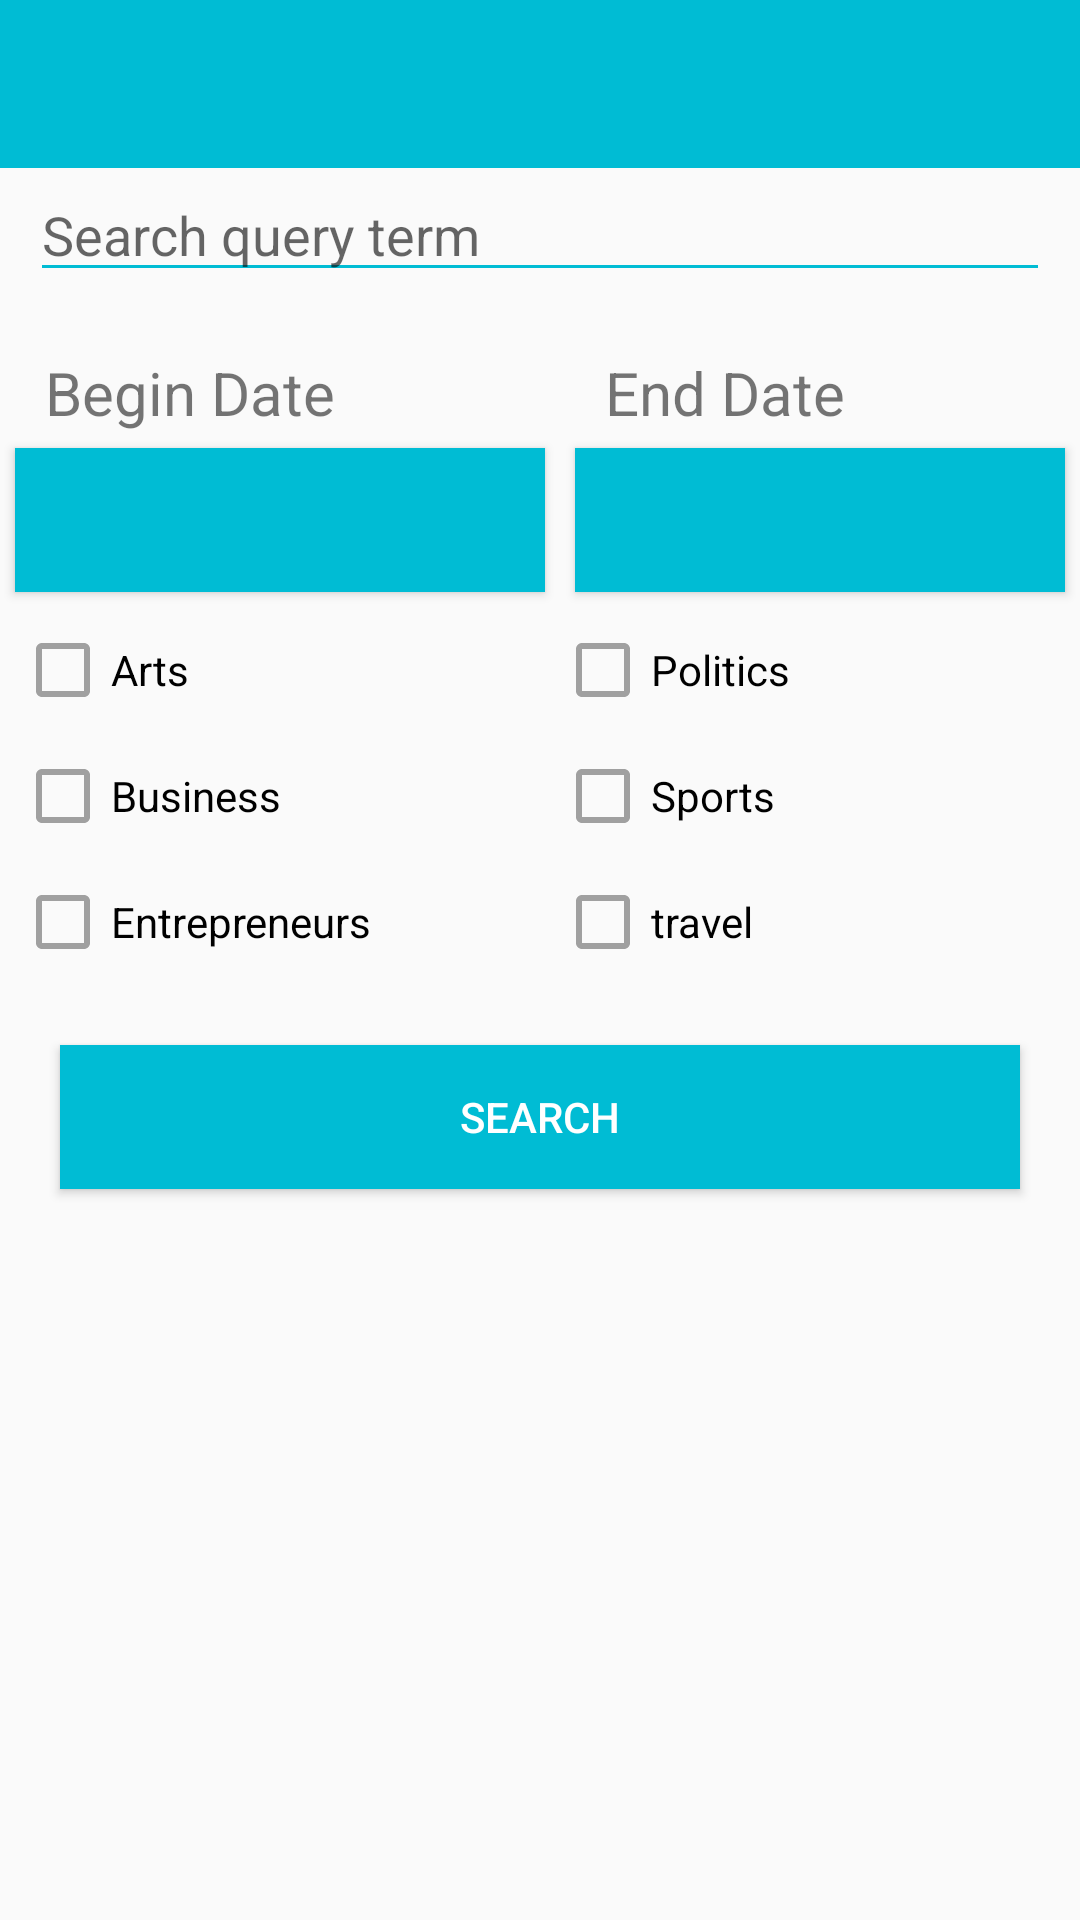

Here is an Android app screen rendered from its layout file. Give the layout XML and the strings, colors and styles it references.
<!-- AndroidManifest.xml: application theme AppTheme -->
<!-- res/layout/activity_search.xml -->
<?xml version="1.0" encoding="utf-8"?>
<android.support.constraint.ConstraintLayout xmlns:android="http://schemas.android.com/apk/res/android"
    xmlns:app="http://schemas.android.com/apk/res-auto"
    xmlns:tools="http://schemas.android.com/tools"
    android:layout_width="match_parent"
    android:layout_height="match_parent"
    tools:context=".Activities.SearchActivity">

    <LinearLayout
        android:layout_width="match_parent"
        android:layout_height="match_parent"
        android:orientation="vertical">

        <android.support.v7.widget.Toolbar
            android:id="@+id/activity_search_toolbar"
            android:layout_width="match_parent"
            android:layout_height="?attr/actionBarSize"
            android:background="@color/toolbar"
            app:subtitleTextColor="@android:color/black"
            app:theme="@style/ToolBarStyle"
            app:titleTextColor="@android:color/white" />

        <EditText
            android:id="@+id/search_query_term"
            android:layout_width="match_parent"
            android:layout_height="wrap_content"
            android:layout_marginStart="10dp"
            android:layout_marginEnd="10dp"
            android:backgroundTint="@color/toolbar"
            android:hint="Search query term"
            android:textCursorDrawable="@color/toolbar" />

        <LinearLayout
            android:layout_width="match_parent"
            android:layout_height="wrap_content"
            android:orientation="horizontal">

            <LinearLayout
                android:layout_width="wrap_content"
                android:layout_height="wrap_content"
                android:layout_weight="1"
                android:orientation="vertical">

                <TextView
                    android:layout_width="match_parent"
                    android:layout_height="wrap_content"
                    android:layout_marginTop="20dp"
                    android:layout_marginLeft="15dp"
                    android:textSize="20dp"
                    android:text="Begin Date" />

                <Button
                    android:id="@+id/begin_date_button"
                    android:layout_width="match_parent"
                    android:layout_height="wrap_content"
                    android:layout_margin="5dp"
                    android:onClick="showDatePickerDialogBegin"
                    android:background="@color/toolbar"
                    android:textColor="@android:color/white"/>
            </LinearLayout>

            <LinearLayout
                android:layout_width="wrap_content"
                android:layout_height="wrap_content"
                android:layout_weight="1"
                android:orientation="vertical">

                <TextView
                    android:layout_width="match_parent"
                    android:layout_height="wrap_content"
                    android:layout_marginTop="20dp"
                    android:layout_marginLeft="15dp"
                    android:textSize="20dp"
                    android:text="End Date" />

                <Button
                    android:id="@+id/end_date_button"
                    android:layout_width="match_parent"
                    android:layout_height="wrap_content"
                    android:layout_margin="5dp"
                    android:onClick="showDatePickerDialogEnd"
                    android:background="@color/toolbar"
                    android:textColor="@android:color/white"
                    />
            </LinearLayout>

        </LinearLayout>

        <include
            layout="@layout/check_box"
            android:layout_width="match_parent"
            android:layout_height="wrap_content" />

        <Button
            android:id="@+id/search_button"
            android:layout_width="match_parent"
            android:layout_height="wrap_content"
            android:layout_margin="20dp"
            android:background="@color/toolbar"
            android:text="SEARCH"
            android:textColor="@android:color/white" />


    </LinearLayout>
</android.support.constraint.ConstraintLayout>
<!-- res/layout/check_box.xml (included above) -->
<?xml version="1.0" encoding="utf-8"?>
<LinearLayout xmlns:android="http://schemas.android.com/apk/res/android"
    android:layout_width="match_parent"
    android:layout_height="match_parent"
    android:orientation="horizontal">

    <LinearLayout
        android:layout_width="match_parent"
        android:layout_height="wrap_content"
        android:layout_weight="1"
        android:orientation="vertical">

        <CheckBox
            android:id="@+id/checkbox_arts"
            android:layout_width="wrap_content"
            android:layout_height="wrap_content"
            android:text="@string/arts"
            android:theme="@style/checkBoxStyle"
            android:textColor="@android:color/black"
            android:layout_margin="5dp"
            android:onClick="onCheckboxClicked"/>

        <CheckBox
            android:id="@+id/checkbox_business"
            android:layout_width="wrap_content"
            android:layout_height="wrap_content"
            android:text="@string/business"
            android:theme="@style/checkBoxStyle"
            android:textColor="@android:color/black"
            android:layout_margin="5dp"
            android:onClick="onCheckboxClicked"/>

        <CheckBox
            android:id="@+id/checkbox_entrepreneurs"
            android:layout_width="wrap_content"
            android:layout_height="wrap_content"
            android:text="@string/entrepreneurs"
            android:theme="@style/checkBoxStyle"
            android:textColor="@android:color/black"
            android:layout_margin="5dp"
            android:onClick="onCheckboxClicked"/>

    </LinearLayout>

    <LinearLayout
        android:layout_width="match_parent"
        android:layout_height="wrap_content"
        android:layout_weight="1"
        android:orientation="vertical">


        <CheckBox
            android:id="@+id/checkbox_politics"
            android:layout_width="wrap_content"
            android:layout_height="wrap_content"
            android:text="@string/politics"
            android:theme="@style/checkBoxStyle"
            android:textColor="@android:color/black"
            android:layout_margin="5dp"
            android:onClick="onCheckboxClicked"/>

        <CheckBox
            android:id="@+id/checkbox_sports"
            android:layout_width="wrap_content"
            android:layout_height="wrap_content"
            android:text="@string/sports"
            android:theme="@style/checkBoxStyle"
            android:textColor="@android:color/black"
            android:layout_margin="5dp"
            android:onClick="onCheckboxClicked"/>


        <CheckBox
            android:id="@+id/checkbox_travel"
            android:layout_width="wrap_content"
            android:layout_height="wrap_content"
            android:text="@string/travel"
            android:theme="@style/checkBoxStyle"
            android:textColor="@android:color/black"
            android:layout_margin="5dp"
            android:onClick="onCheckboxClicked"/>
    </LinearLayout>


</LinearLayout>
<!-- resources referenced by this layout -->
<resources>
  <color name="toolbar">#00BCD4</color>
  <string name="arts">Arts</string>
  <string name="business">Business</string>
  <string name="entrepreneurs">Entrepreneurs</string>
  <string name="politics">Politics</string>
  <string name="sports">Sports</string>
  <string name="travel">travel</string>
  <style name="ToolBarStyle" parent="AppTheme">
          <item name="android:textColorPrimary">@android:color/black</item>
          <item name="colorControlNormal">@android:color/white</item>
      </style>
  <style name="checkBoxStyle" parent="Base.Theme.AppCompat">
          <item name="colorAccent">@color/toolbar</item>
          <item name="android:textColorSecondary">@color/grey</item>
      </style>
  <style name="AppTheme" parent="Theme.AppCompat.Light.NoActionBar">
          
          <item name="colorPrimary">@color/colorPrimary</item>
          <item name="colorPrimaryDark">#0097A7</item>
          <item name="colorAccent">@color/colorAccent</item>
          <item name="windowActionBar">false</item>
          <item name="windowNoTitle">true</item>
      </style>
  <color name="grey">#A0A0A0</color>
  <color name="colorPrimary">#008577</color>
  <color name="colorAccent">#D81B60</color>
</resources>
